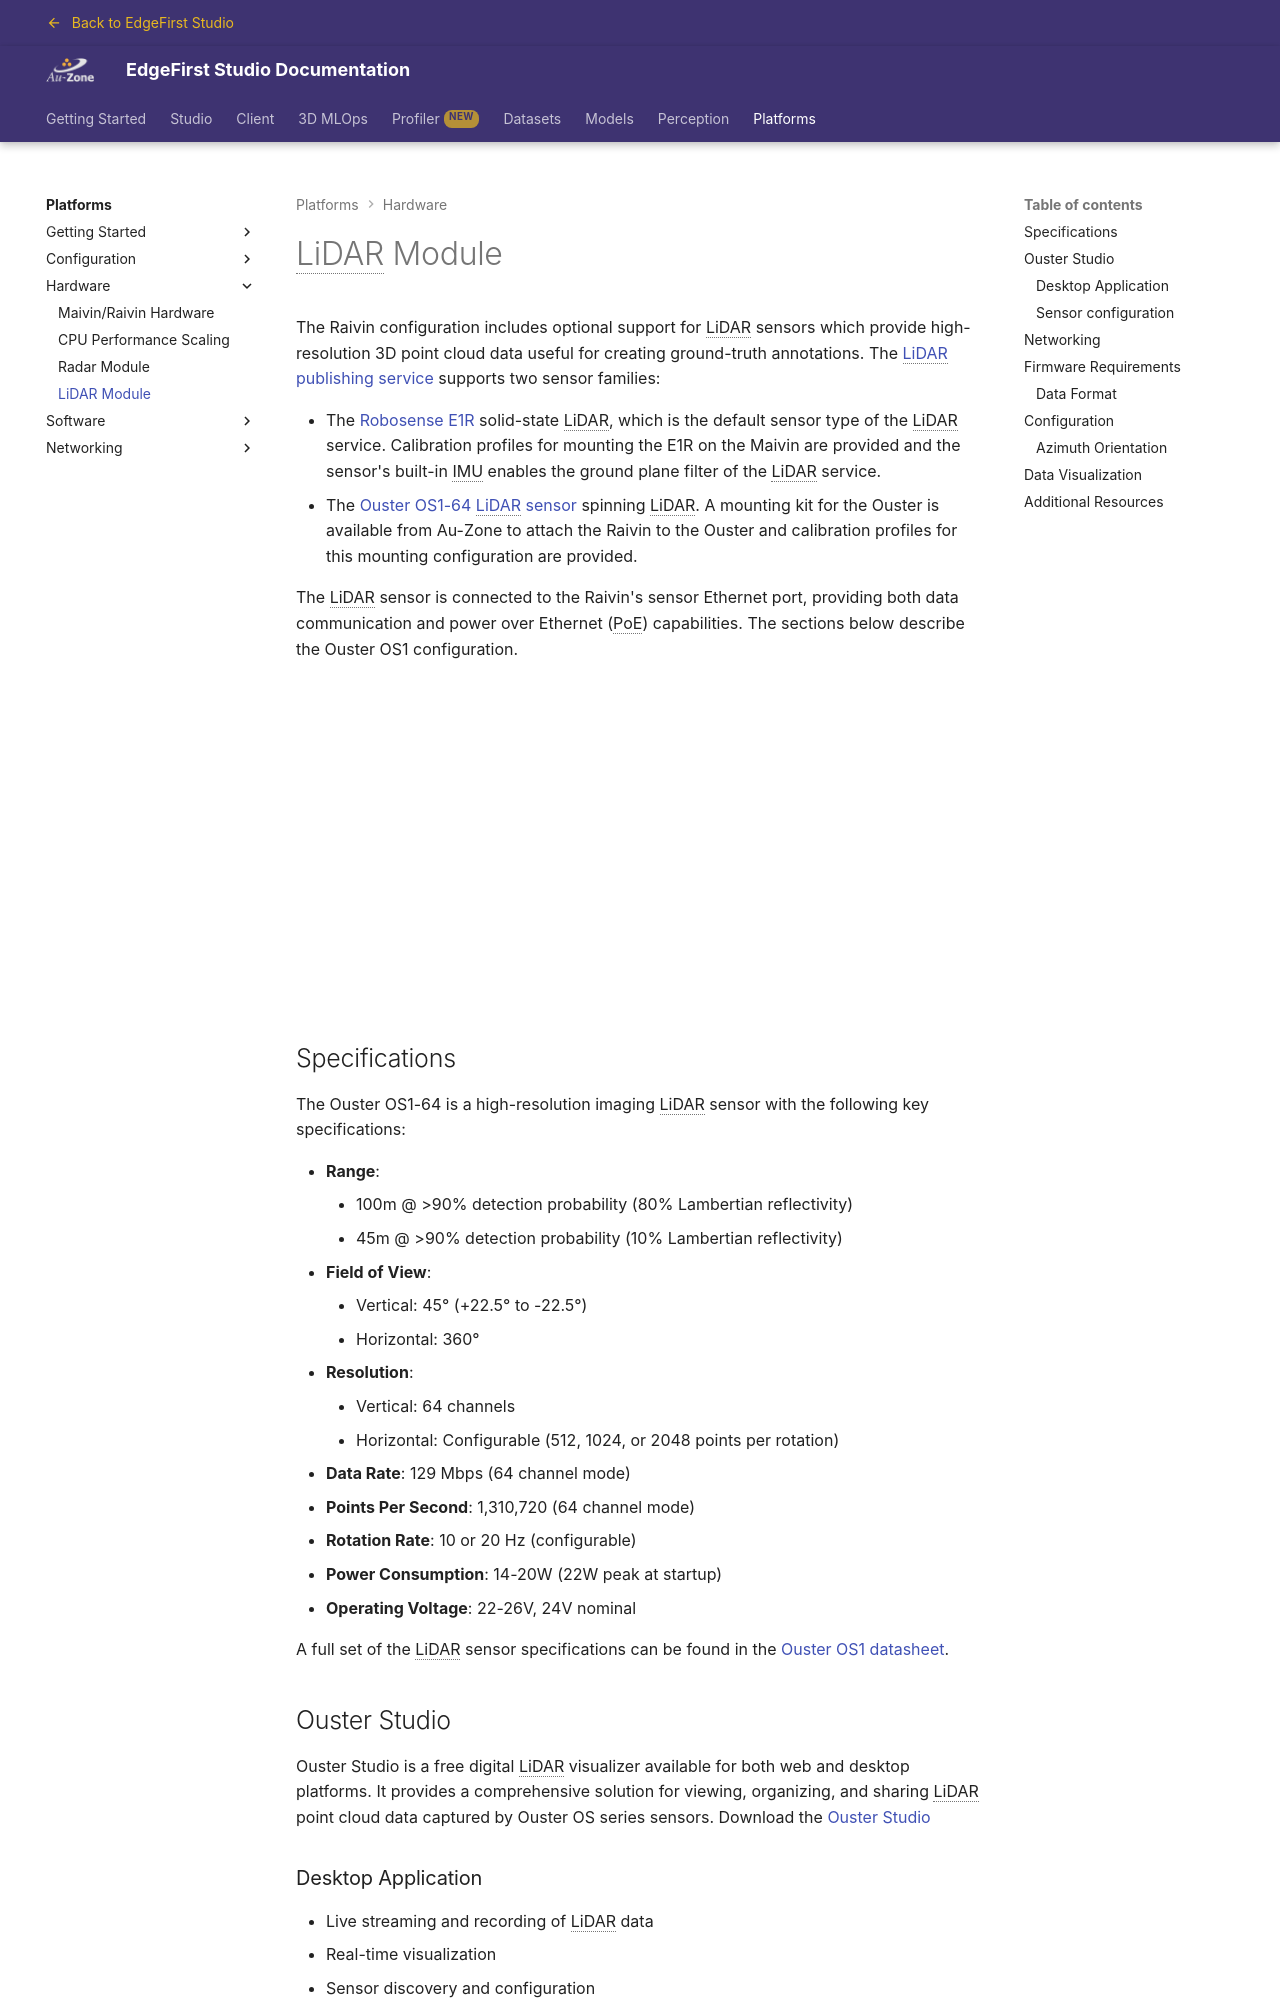

repository: EdgeFirstAI/documentation · page: saas/platforms/hardware/lidar/index.html · generator: mkdocs

# LiDAR Module

The Raivin configuration includes optional support for LiDAR sensors which provide high-resolution 3D point cloud data useful for creating ground-truth annotations.  The [LiDAR publishing service](../configuration/lidar.md) supports two sensor families:

- The [Robosense E1R][robosense] solid-state LiDAR, which is the default sensor type of the LiDAR service.  Calibration profiles for mounting the E1R on the Maivin are provided and the sensor's built-in IMU enables the ground plane filter of the LiDAR service.
- The [Ouster OS1-64 LiDAR sensor][ouster] spinning LiDAR.  A mounting kit for the Ouster is available from Au-Zone to attach the Raivin to the Ouster and calibration profiles for this mounting configuration are provided.

The LiDAR sensor is connected to the Raivin's sensor Ethernet port, providing both data communication and power over Ethernet (PoE) capabilities.  The sections below describe the Ouster OS1 configuration.

<iframe width="560" height="315" src="https://www.youtube.com/embed/LuA3JlRUfVY?si=FFKDY7dBWih5aG2W" title="Raivin Unboxing and LiDAR Mounting" frameborder="0" allow="accelerometer; autoplay; clipboard-write; encrypted-media; gyroscope; picture-in-picture; web-share" referrerpolicy="strict-origin-when-cross-origin" allowfullscreen></iframe>

## Specifications

The Ouster OS1-64 is a high-resolution imaging LiDAR sensor with the following key specifications:

- **Range**:
    - 100m @ >90% detection probability (80% Lambertian reflectivity)
    - 45m @ >90% detection probability (10% Lambertian reflectivity)
- **Field of View**:
    - Vertical: 45° (+22.5° to -22.5°)
    - Horizontal: 360°
- **Resolution**:
    - Vertical: 64 channels
    - Horizontal: Configurable (512, 1024, or 2048 points per rotation)
- **Data Rate**: 129 Mbps (64 channel mode)
- **Points Per Second**: 1,310,720 (64 channel mode)
- **Rotation Rate**: 10 or 20 Hz (configurable)
- **Power Consumption**: 14-20W (22W peak at startup)
- **Operating Voltage**: 22-26V, 24V nominal

A full set of the LiDAR sensor specifications can be found in the [Ouster OS1 datasheet][datasheet].

## Ouster Studio

Ouster Studio is a free digital LiDAR visualizer available for both web and desktop platforms. It provides a comprehensive solution for viewing, organizing, and sharing LiDAR point cloud data captured by Ouster OS series sensors. Download the [Ouster Studio][studio]
